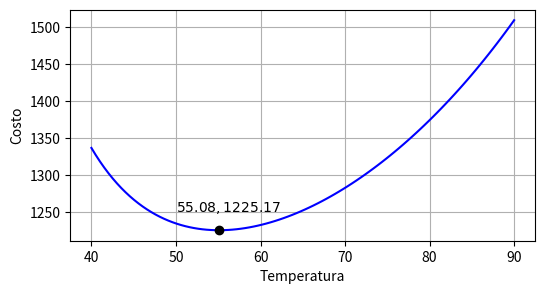
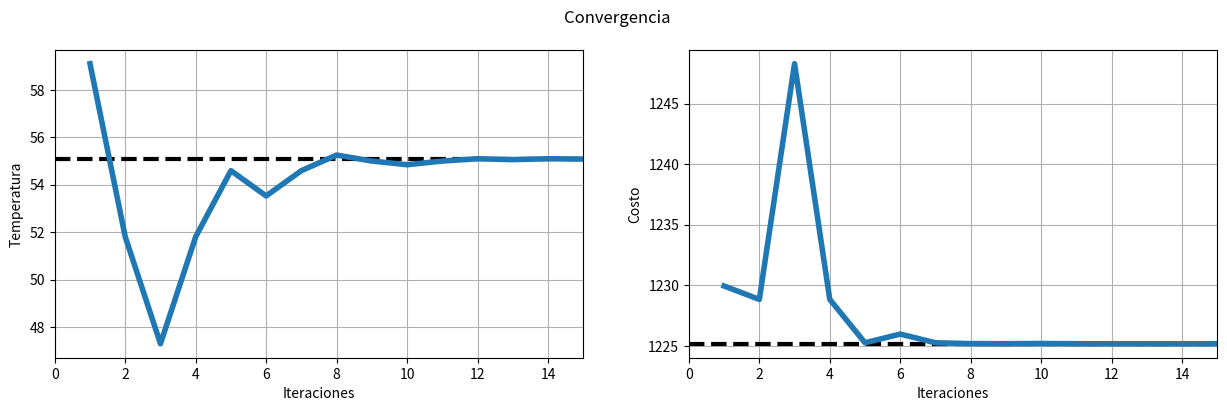

Recreate these plots in Python, in order.
import matplotlib.pyplot as plt
import numpy as np


def GraficarFuncionObjetivo():
    a, b = 40, 90

    T = np.linspace(a, b, 100)
    U = (204165.5) / (330 - 2 * T) + (10400) / (T - 20)

    plt.figure(figsize=(6, 3))
    plt.plot(T, U, 'b')
    plt.plot(55.08, 1225.17, 'ko')
    plt.annotate(r'$55.08, 1225.17$', (55.08, 1225.17), (50, 1250))

    plt.xlabel("Temperatura")
    plt.ylabel("Costo")
    plt.grid()
    plt.show()

    return None

GraficarFuncionObjetivo()

def U(T):
    return (204165.5)/(330-2*T) + (10400)/(T-20)

U(55.08)


def Fibonacci(*params):
    a = params[0]
    b = params[1]
    k = params[2]
    it = params[3]
    reg = params[4]
    L = params[5]
    n = params[6]
    fs = params[7]
    ep = params[8]

    i_arriba = n - k + 1
    i_abajo = n + 1
    Lk = L * fs[i_arriba] / fs[i_abajo]

    xa = a + Lk
    xb = b - Lk

    U_xa = U(xa)
    U_xb = U(xb)

    if (U_xa > U_xb):
        a = xa
    else:
        b = xb

    if (np.abs(U_xa - U_xb) > ep):
        k = k + 1
        it = it + 1

        reg.append([it, xa, U_xa])
        print("It: {:02d} - Temp: {:.10f} - Costo: {:.10f}".format(it, xa, U_xa))

        return Fibonacci(a, b, k, it, reg, L, n, fs, ep)
    else:
        print("-------------------------------------------------------")
        print("It: {:02d} - Temp: {:.10f} - Costo: {:.10f}".format(it, xa, U_xa))

        return reg


def RunFibonacci():
    n = 30

    fs = [1, 1]
    for i in range(n):
        aux = fs[-1] + fs[-2]
        fs.append(aux)

    a, b, k = 40, 90, 2
    L = b - a

    return Fibonacci(a, b, k, 0, [], b - a, n, fs, 1e-6)

reg = RunFibonacci()


def Evaluacion(reg):
    reg1 = np.array(reg)
    fig, axs = plt.subplots(1, 2, figsize=(15, 4))

    fig.suptitle('Convergencia')

    axs[0].axhline(55.08, color='k', linewidth=3, linestyle='--')
    axs[0].plot(reg1[:, 0], reg1[:, 1], linewidth=4)
    axs[0].set_xlabel('Iteraciones')
    axs[0].set_ylabel('Temperatura')
    axs[0].grid()
    axs[0].set_xlim([0, 15])

    axs[1].axhline(1225.17, color='k', linewidth=3, linestyle='--')
    axs[1].plot(reg1[:, 0], reg1[:, 2], linewidth=4)
    axs[1].set_xlabel('Iteraciones')
    axs[1].set_ylabel('Costo')
    axs[1].grid()
    axs[1].set_xlim([0, 15])

    plt.show()

    return None

Evaluacion(reg)